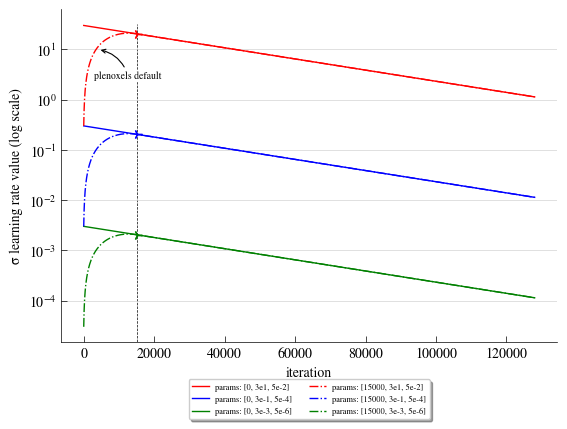

Write the Python code that produced this figure.
import numpy as np
import matplotlib.pyplot as plt
import seaborn as sns


def get_expon_lr_func(
    lr_delay_steps, lr_init, lr_final, lr_delay_mult=1.0, max_steps=1000000
):
    def helper(step):
        if step < 0 or (lr_init == 0.0 and lr_final == 0.0):
            # Disable this parameter
            return 0.0
        if lr_delay_steps > 0:
            # A kind of reverse cosine decay.
            delay_rate = lr_delay_mult + (1 - lr_delay_mult) * np.sin(
                0.5 * np.pi * np.clip(step / lr_delay_steps, 0, 1)
            )
        else:
            delay_rate = 1.0
        t = np.clip(step / max_steps, 0, 1)
        log_lerp = np.exp(np.log(lr_init) * (1 - t) + np.log(lr_final) * t)
        return delay_rate * log_lerp
    return helper


mapping = {
    '0.3': '3e-1',
    '0.003': '3e-3',
    '30.0': '3e1',
    '0.0005': '5e-4',
    '0.05': '5e-2',
    '5e-06': '5e-6'
}


color = {
    '30.0': 'red',
    '0.3': 'blue',
    '0.003': 'green',
    '0': '-',
    '15000': '-.'
}


plt.rcParams["font.family"] = "STIXGeneral"


def compare_all_lr_schedulers():
    # use default values from opt/opt.py
    lr_sigma_func = get_expon_lr_func(15000, 3e1, 5e-2, 1e-2, 250000)
    lr_sh_func = get_expon_lr_func(0, 1e-2, 5e-6, 1e-2, 250000)
    lr_basis_func = get_expon_lr_func(0, 1e-6, 1e-6, 1e-2, 250000)
    lr_sigma_bg_func = get_expon_lr_func(0, 3e0, 3e-3, 1e-2, 250000)
    lr_color_bg_func = get_expon_lr_func(0, 1e-1, 5e-6, 1e-2, 250000)

    iters = 128000
    lr_sigmas = np.zeros(iters)
    lr_shs = np.zeros(iters)
    lr_bases = np.zeros(iters)
    lr_sigma_bgs = np.zeros(iters)
    lr_color_bgs = np.zeros(iters)
    xs = np.arange(iters)

    for i in range(iters):
        lr_sigmas[i] = lr_sigma_func(i)
        lr_shs[i] = lr_sh_func(i)
        lr_bases[i] = lr_basis_func(i)
        lr_sigma_bgs[i] = lr_sigma_bg_func(i)
        lr_color_bgs[i] = lr_color_bg_func(i)

    fig = plt.figure()
    ax = fig.add_subplot(111)
    ax.plot(xs, lr_sigmas, label='σ foreground', markevery=[0,-1], marker='1', markersize=7.0)
    ax.plot(xs, lr_sigma_bgs, label='σ background', markevery=[0,-1], marker='1', markersize=7.0)
    ax.plot(xs, lr_color_bgs, label='color background', markevery=[0,-1], marker='1', markersize=7.0)
    ax.plot(xs, lr_shs, label='spherical harmonics', markevery=[0,-1], marker='1', markersize=7.0)
    ax.plot(xs, lr_bases, label='basis', markevery=[0,-1], marker='1', markersize=7.0)

    ax.set_yscale('log')
    ax.minorticks_off()
    ax.set_xlabel('iteration')
    ax.set_ylabel('learning rate value (log scale)')

    ax.tick_params(direction='in', axis='both', width=0.5, color='black', length=4, labelsize=10.0)
    ax.yaxis.grid(True, which='both', linewidth=0.5, color='lightgray')

    sns.despine()
    for spine in ax.spines.values():
        spine.set_linewidth(0.5)
        spine.set_color('black')

    box = ax.get_position()
    ax.set_position([box.x0, box.y0 + box.height * 0.1, box.width, box.height * 0.9])
    ax.legend(loc='upper center', bbox_to_anchor=(0.5, -0.10), fancybox=True, shadow=True, ncol=2, prop={'size': 6})
    plt.savefig('lr_all.png', dpi=300)


_ALL_SIGMA_LR_SCHEDULERS = [
    # lr_decay_steps, lr_init, lr_final
    [0, 3e1, 5e-2],
    [0, 3e-1, 5e-4],
    [0, 3e-3, 5e-6],
    [15000, 3e1, 5e-2],
    [15000, 3e-1, 5e-4],
    [15000, 3e-3, 5e-6]
]


def compare_sigma_lr_schedulers():
    fig, ax = plt.subplots()
    iters = 128000
    for params in _ALL_SIGMA_LR_SCHEDULERS:
        func = get_expon_lr_func(*params, 1e-2, 250000)
        sigmas = np.zeros(iters)
        xs = np.arange(iters)
        for i in range(iters):
            sigmas[i] = func(i)
        ax.plot(xs, sigmas, label=f'params: [{str(params[0])}, {mapping[str(params[1])]}, {mapping[str(params[2])]}]',
                linewidth=1.0, linestyle=color[str(params[0])], color=color[str(params[1])],
                markevery=[14999], marker='4', markersize=7.0, markerfacecolor=color[str(params[1])], zorder=10)

    _, y_max = ax.get_ylim()
    plt.plot([14999, 14999], [0, y_max], color='black', linestyle='--', linewidth=0.5, zorder=0)

    ax.tick_params(direction='in', axis='both', width=0.5, color='black', length=4, labelsize=10.0)
    ax.yaxis.grid(True, which='both', linewidth=0.5, color='lightgray')

    sns.despine()
    for spine in ax.spines.values():
        spine.set_linewidth(0.5)
        spine.set_color('black')

    box = ax.get_position()
    ax.set_position([box.x0, box.y0 + box.height * 0.1, box.width, box.height * 0.9])
    ax.legend(loc='upper center', bbox_to_anchor=(0.5, -0.10), fancybox=True, shadow=True, ncol=2, prop={'size': 6}, markerscale=0)

    ax.annotate('plenoxels default', xy=(4000, 10), xycoords='data', xytext=(3000, 3), textcoords='data',
                size=7.0, va='center', ha='left', bbox=dict(facecolor='white', edgecolor='white', pad=0.7),
                arrowprops=dict(arrowstyle='->', connectionstyle='arc3,rad=0.3', color='black', linewidth=0.8))

    ax.set_yscale('log')
    ax.minorticks_off()
    ax.set_xlabel('iteration')
    ax.set_ylabel('σ learning rate value (log scale)')
    plt.savefig('lr_sigma.png', dpi=300)


if __name__ == '__main__':
    # compare_all_lr_schedulers()
    compare_sigma_lr_schedulers()
